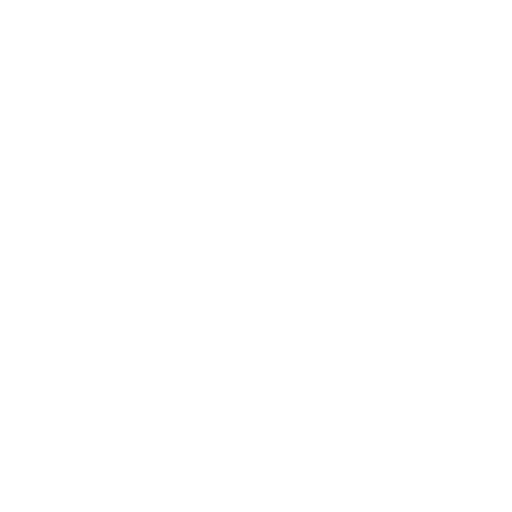
t = 0.00 s
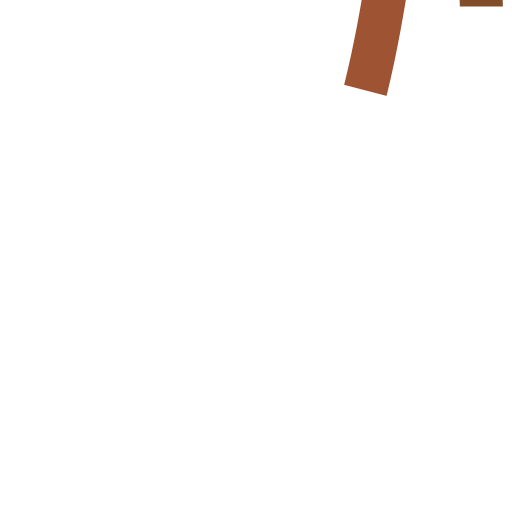
t = 0.51 s
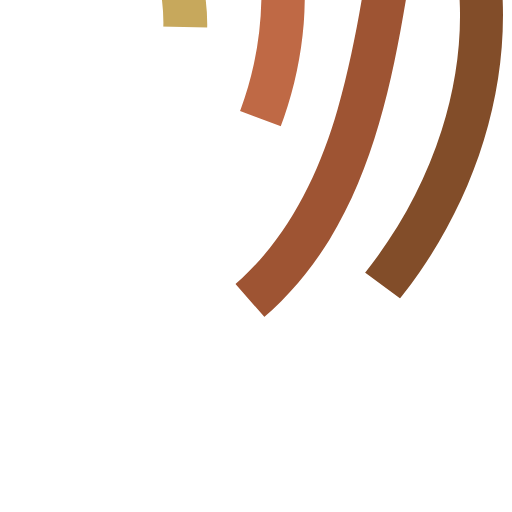
t = 1.03 s
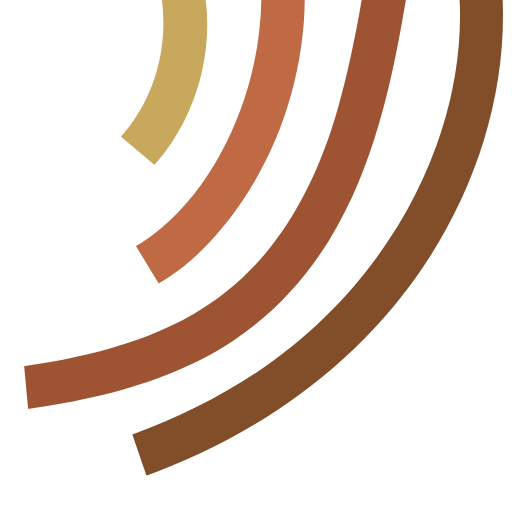
t = 1.56 s
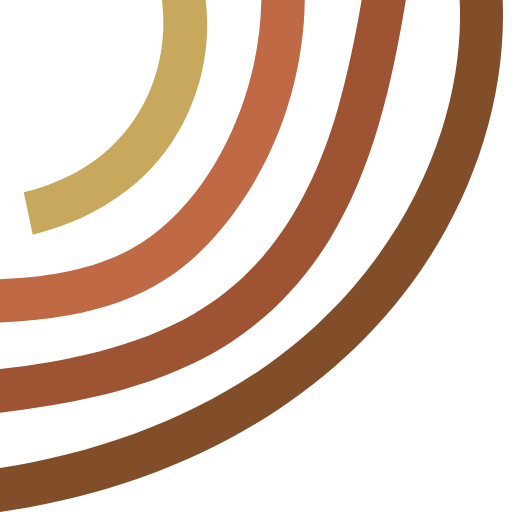
t = 2.06 s
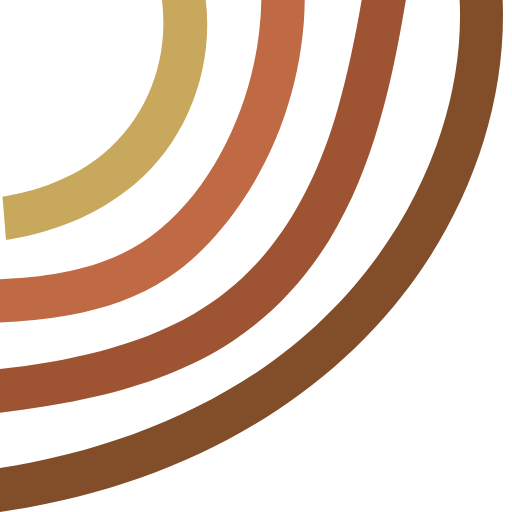
t = 2.15 s

The animated SVG that drew these frames (rendered in a browser with its animation timeline set to each time). Animation: 10 CSS @keyframes rules; one cycle of 3.10 s, repeats indefinitely.

<!--?xml version="1.0" encoding="utf-8"?-->
<!-- Generator: Adobe Illustrator 24.0.2, SVG Export Plug-In . SVG Version: 6.00 Build 0)  -->
<svg version="1.1" id="Capa_1" xmlns="http://www.w3.org/2000/svg" xmlns:xlink="http://www.w3.org/1999/xlink" x="0px" y="0px" width="220px" height="220px" viewBox="0 0 220 220" style="" xml:space="preserve">
<style type="text/css">
	.st0{clip-path:url(#SVGID_2_);fill:none;stroke:#9E5433;stroke-width:23;stroke-miterlimit:10;}
	.st1{clip-path:url(#SVGID_4_);fill:none;stroke:#824D29;stroke-width:23;stroke-miterlimit:10;}
	.st2{clip-path:url(#SVGID_6_);fill:none;stroke:#BF6945;stroke-width:23;stroke-miterlimit:10;}
	.st3{clip-path:url(#SVGID_8_);fill:none;stroke:#C7A85C;stroke-width:22;stroke-miterlimit:10;}
</style>
<g>
	<defs>
		<path id="SVGID_1_" d="M0,177.3c14-1.7,27.9-3.8,41.6-7c20.4-4.8,40.7-12.1,58.3-23.7c17-11.2,30.9-26.2,41.6-43.5
			c19-31,26.9-67.4,32.9-103.1h-19c-2.7,15.7-5.9,31.4-10.3,46.8c-10.3,35.9-28.6,68.9-61.7,88C58,149.4,29,155.2,0,158.6V177.3z" class="pwZDDfCI_0"></path>
	</defs>
	<clipPath id="SVGID_2_">
		<use xlink:href="#SVGID_1_" style="overflow:visible;"></use>
	</clipPath>
	<path class="st0 pwZDDfCI_1" d="M164.3-2.2c0,0,2.2,54.8-40.3,113.7C83.1,168.1-3,167.2-3,167.2"></path>
</g>
<g>
	<defs>
		<path id="SVGID_3_" d="M0,220c20.6-3,40.8-7.8,60.4-14.7c48-17,90.5-46.2,119.8-88.2C204,82.7,217.6,41.5,216,0h-18.5
			c0.9,18.9-2,37.9-7.7,55.9c-13.4,42.3-42.3,79.2-79.1,103.8C77.5,181.8,39.2,195,0,201.1V220z" class="pwZDDfCI_2"></path>
	</defs>
	<clipPath id="SVGID_4_">
		<use xlink:href="#SVGID_3_" style="overflow:visible;"></use>
	</clipPath>
	<path class="st1 pwZDDfCI_3" d="M207.1-2.2c0,0,5.6,69.7-53.1,138.4C97.1,202.6-2,210.5-2,210.5"></path>
</g>
<g>
	<defs>
		<path id="SVGID_5_" d="M0,138.6c9.9-0.5,19.7-1.4,29.5-3.1c14.9-2.6,29.8-7.6,42.5-16c13.4-8.9,24.1-21,32.9-34.3
			C121.5,60.1,130.5,30.1,131,0h-18.7c-0.3,14.4-2.7,28.5-7.2,42.1c-8.4,25.6-24.8,51.8-49,65c-17.1,9.3-36.7,12-56.2,12.9
			C0,120,0,138.6,0,138.6z" class="pwZDDfCI_4"></path>
	</defs>
	<clipPath id="SVGID_6_">
		<use xlink:href="#SVGID_5_" style="overflow:visible;"></use>
	</clipPath>
	<path class="st2 pwZDDfCI_5" d="M120.4-2.2c0,0,4.4,40.3-26.6,87.3C59.1,137.7-3,129-3,129"></path>
</g>
<g>
	<defs>
		<path id="SVGID_7_" d="M0,103.5c21-2.8,41.2-10.4,57.7-24.2c22.7-19,34.3-50,30.7-79.3H69.6c3.1,25-5.7,49.8-25.2,66.1
			C31.9,76.5,16.1,82.3,0,84.7V103.5z" class="pwZDDfCI_6"></path>
	</defs>
	<clipPath id="SVGID_8_">
		<use xlink:href="#SVGID_7_" style="overflow:visible;"></use>
	</clipPath>
	<path class="st3 pwZDDfCI_7" d="M77.5-5.5c0,0,9.7,28.2-13,62.3c-25.1,37.8-67,36.9-67,36.9"></path>
</g>
<style data-made-with="vivus-instant">.pwZDDfCI_0{stroke-dasharray:559 561;stroke-dashoffset:560;animation:pwZDDfCI_draw_0 3100ms linear 0ms infinite,pwZDDfCI_fade 3100ms linear 0ms infinite;}.pwZDDfCI_1{stroke-dasharray:266 268;stroke-dashoffset:267;animation:pwZDDfCI_draw_1 3100ms linear 0ms infinite,pwZDDfCI_fade 3100ms linear 0ms infinite;}.pwZDDfCI_2{stroke-dasharray:685 687;stroke-dashoffset:686;animation:pwZDDfCI_draw_2 3100ms linear 0ms infinite,pwZDDfCI_fade 3100ms linear 0ms infinite;}.pwZDDfCI_3{stroke-dasharray:329 331;stroke-dashoffset:330;animation:pwZDDfCI_draw_3 3100ms linear 0ms infinite,pwZDDfCI_fade 3100ms linear 0ms infinite;}.pwZDDfCI_4{stroke-dasharray:436 438;stroke-dashoffset:437;animation:pwZDDfCI_draw_4 3100ms linear 0ms infinite,pwZDDfCI_fade 3100ms linear 0ms infinite;}.pwZDDfCI_5{stroke-dasharray:205 207;stroke-dashoffset:206;animation:pwZDDfCI_draw_5 3100ms linear 0ms infinite,pwZDDfCI_fade 3100ms linear 0ms infinite;}.pwZDDfCI_6{stroke-dasharray:313 315;stroke-dashoffset:314;animation:pwZDDfCI_draw_6 3100ms linear 0ms infinite,pwZDDfCI_fade 3100ms linear 0ms infinite;}.pwZDDfCI_7{stroke-dasharray:146 148;stroke-dashoffset:147;animation:pwZDDfCI_draw_7 3100ms linear 0ms infinite,pwZDDfCI_fade 3100ms linear 0ms infinite;}@keyframes pwZDDfCI_draw{100%{stroke-dashoffset:0;}}@keyframes pwZDDfCI_fade{0%{stroke-opacity:1;}87.09677419354838%{stroke-opacity:1;}100%{stroke-opacity:0;}}@keyframes pwZDDfCI_draw_0{6.451612903225806%{stroke-dashoffset: 560}49.462365591397855%{ stroke-dashoffset: 0;}100%{ stroke-dashoffset: 0;}}@keyframes pwZDDfCI_draw_1{9.523809523809524%{stroke-dashoffset: 267}52.53456221198157%{ stroke-dashoffset: 0;}100%{ stroke-dashoffset: 0;}}@keyframes pwZDDfCI_draw_2{12.59600614439324%{stroke-dashoffset: 686}55.60675883256528%{ stroke-dashoffset: 0;}100%{ stroke-dashoffset: 0;}}@keyframes pwZDDfCI_draw_3{15.668202764976957%{stroke-dashoffset: 330}58.67895545314901%{ stroke-dashoffset: 0;}100%{ stroke-dashoffset: 0;}}@keyframes pwZDDfCI_draw_4{18.74039938556068%{stroke-dashoffset: 437}61.751152073732726%{ stroke-dashoffset: 0;}100%{ stroke-dashoffset: 0;}}@keyframes pwZDDfCI_draw_5{21.812596006144393%{stroke-dashoffset: 206}64.82334869431644%{ stroke-dashoffset: 0;}100%{ stroke-dashoffset: 0;}}@keyframes pwZDDfCI_draw_6{24.884792626728107%{stroke-dashoffset: 314}67.89554531490015%{ stroke-dashoffset: 0;}100%{ stroke-dashoffset: 0;}}@keyframes pwZDDfCI_draw_7{27.956989247311824%{stroke-dashoffset: 147}70.96774193548387%{ stroke-dashoffset: 0;}100%{ stroke-dashoffset: 0;}}</style></svg>
